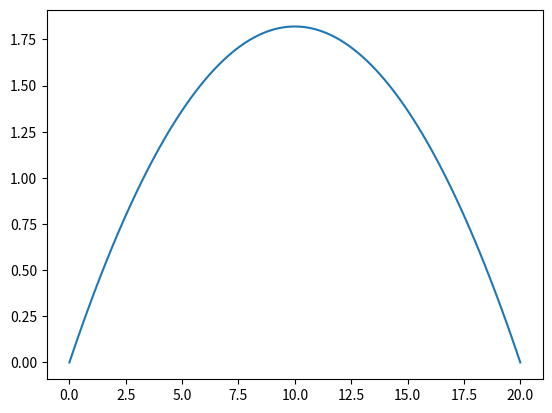

Write Python code to recreate this figure.
import math
import numpy
import matplotlib.pyplot as this_plot

theta = math.radians(20)
hole = numpy.array([20, 0, 0])
a = -9.81
sin = math.sin(theta)
cos = math.cos(theta)
tan = math.tan(theta)
h = hole

# x = h when t = T
def find_T():
    p1 = 2*h[2]/a
    p2 = (2*h[0]/a)*tan
    T = math.sqrt(p1 - p2)
    return T

def find_u0(T):
    u0 = h[0]/(T*cos)
    return u0

def x(u0, t):
    this_x = numpy.array([(u0*t*cos), 0, (u0*t*sin)+((a/2)*(t**2))])
    return this_x

def dx(u0, t):
    this_dx = numpy.array([(u0*cos), 0, (u0*sin)+(a*t)])
    
T = find_T()
print('T: ' + str(T))
u0 = find_u0(T)
print('u0: ' + str(u0))

t_range = numpy.arange(0,101*T/100,T/100)

x_range = []
dx_range = []

for t in t_range:
    x_range.append(x(u0, t))
    dx_range.append(dx(u0, t))
    
x_range = numpy.array(x_range)
#print(x_range)

xplot = []
yplot = []

for i in range(len(x_range)):
    xplot.append(x_range[i][0])
    yplot.append(x_range[i][2])

this_plot.plot(xplot, yplot)
#this_plot.plot(t_range, x_range)
this_plot.show()